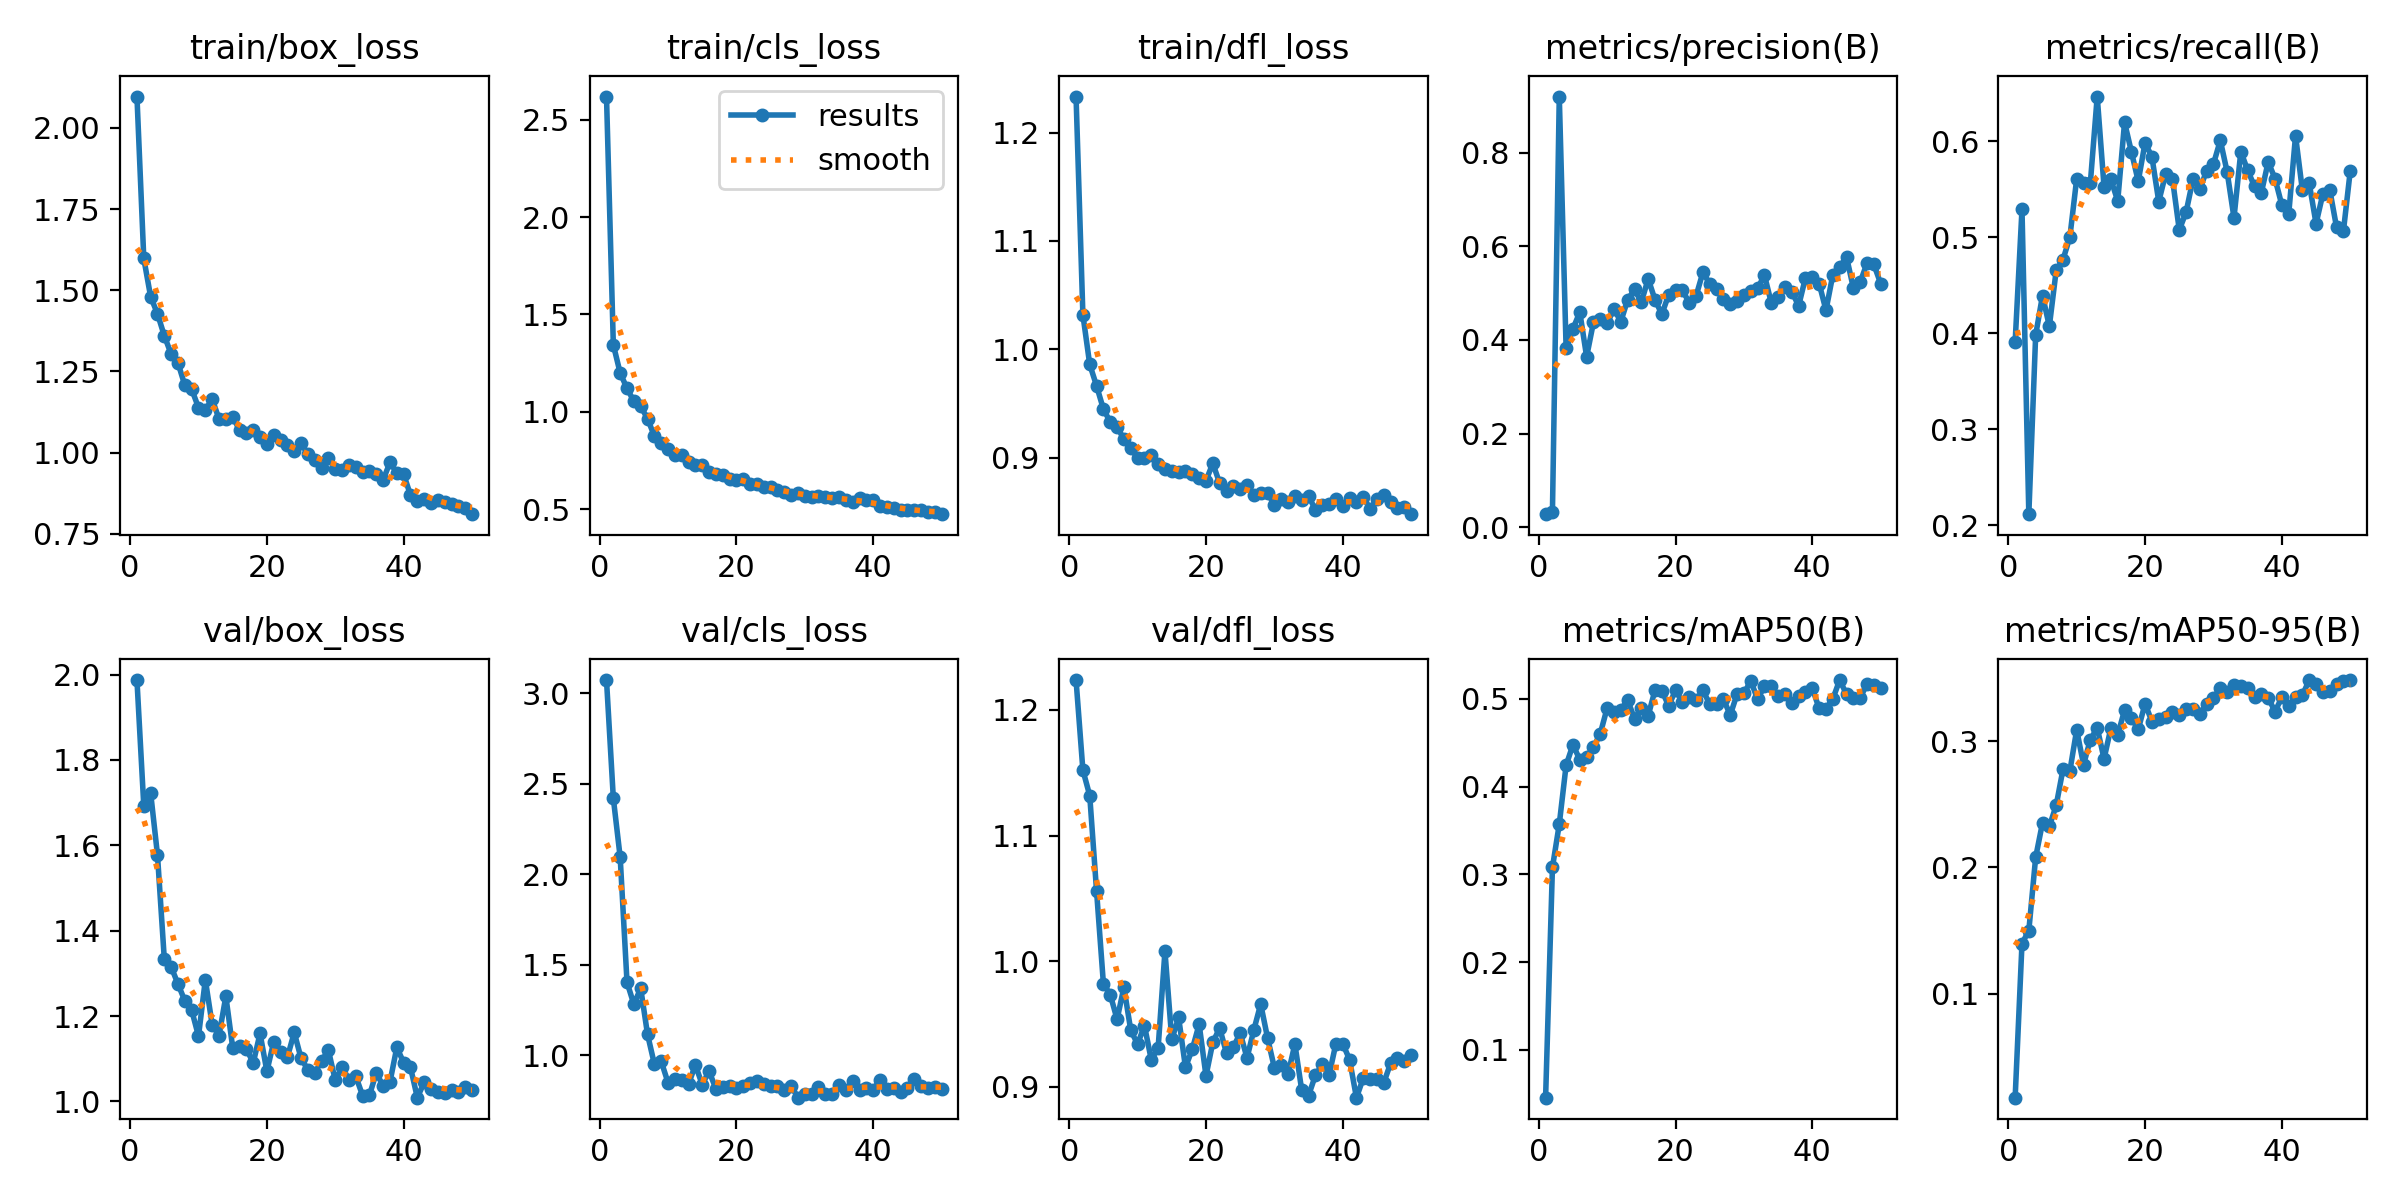

Data behind this chart, as committed beside it:
epoch, time, train/box_loss, train/cls_loss, train/dfl_loss, metrics/precision(B), metrics/recall(B), metrics/mAP50(B), metrics/mAP50-95(B), val/box_loss, val/cls_loss, val/dfl_loss, lr/pg0, lr/pg1, lr/pg2
1, 4.264, 2.097, 2.619, 1.233, 0.02825, 0.391, 0.04561, 0.01782, 1.987, 3.072, 1.224, 0.0004668, 0.0004668, 0.0004668
2, 5.623, 1.598, 1.344, 1.032, 0.03324, 0.529, 0.3079, 0.1397, 1.693, 2.418, 1.152, 0.0009314, 0.0009314, 0.0009314
3, 6.963, 1.48, 1.199, 0.9859, 0.9194, 0.2117, 0.3571, 0.15, 1.723, 2.093, 1.132, 0.001377, 0.001377, 0.001377
4, 8.297, 1.428, 1.12, 0.9662, 0.3822, 0.3982, 0.4243, 0.2081, 1.578, 1.403, 1.056, 0.001568, 0.001568, 0.001568
5, 9.598, 1.36, 1.054, 0.9447, 0.4238, 0.4394, 0.4476, 0.2354, 1.334, 1.281, 0.982, 0.001535, 0.001535, 0.001535
6, 10.92, 1.303, 1.028, 0.9328, 0.4593, 0.4073, 0.4306, 0.2326, 1.315, 1.37, 0.9734, 0.001502, 0.001502, 0.001502
7, 12.23, 1.276, 0.9648, 0.9283, 0.3643, 0.4654, 0.4334, 0.2491, 1.275, 1.115, 0.9537, 0.001469, 0.001469, 0.001469
8, 13.57, 1.207, 0.8747, 0.9169, 0.4378, 0.4768, 0.4448, 0.2778, 1.236, 0.9507, 0.9792, 0.001436, 0.001436, 0.001436
9, 14.88, 1.195, 0.8396, 0.9091, 0.445, 0.5002, 0.4604, 0.2763, 1.214, 0.9662, 0.9449, 0.001403, 0.001403, 0.001403
10, 16.19, 1.138, 0.8074, 0.8992, 0.4353, 0.561, 0.4895, 0.3089, 1.153, 0.8481, 0.9339, 0.00137, 0.00137, 0.00137
11, 17.51, 1.131, 0.7777, 0.8992, 0.466, 0.557, 0.4844, 0.2814, 1.285, 0.8687, 0.9487, 0.001337, 0.001337, 0.001337
12, 18.83, 1.165, 0.7757, 0.902, 0.439, 0.557, 0.4878, 0.3012, 1.18, 0.8606, 0.9215, 0.001304, 0.001304, 0.001304
13, 20.11, 1.103, 0.7392, 0.8943, 0.4856, 0.6466, 0.4983, 0.3105, 1.154, 0.8422, 0.9307, 0.001271, 0.001271, 0.001271
14, 21.42, 1.104, 0.7285, 0.889, 0.5079, 0.5525, 0.4775, 0.286, 1.246, 0.9457, 1.008, 0.001238, 0.001238, 0.001238
15, 22.72, 1.11, 0.7282, 0.8879, 0.4805, 0.5604, 0.4892, 0.3104, 1.126, 0.8377, 0.9376, 0.001205, 0.001205, 0.001205
16, 24.01, 1.069, 0.6891, 0.8865, 0.5305, 0.5378, 0.4806, 0.3049, 1.13, 0.9125, 0.9551, 0.001172, 0.001172, 0.001172
17, 25.3, 1.061, 0.6784, 0.8879, 0.4855, 0.6198, 0.51, 0.3245, 1.123, 0.8131, 0.9155, 0.001139, 0.001139, 0.001139
18, 26.61, 1.07, 0.6754, 0.885, 0.455, 0.589, 0.5092, 0.3183, 1.09, 0.8221, 0.9299, 0.001106, 0.001106, 0.001106
19, 27.91, 1.047, 0.6551, 0.8808, 0.4968, 0.5584, 0.4919, 0.3093, 1.159, 0.8282, 0.9498, 0.001073, 0.001073, 0.001073
20, 29.22, 1.026, 0.6489, 0.8786, 0.5076, 0.5985, 0.5098, 0.3297, 1.071, 0.8214, 0.9087, 0.00104, 0.00104, 0.00104
21, 30.51, 1.055, 0.6521, 0.8946, 0.5061, 0.5837, 0.4964, 0.3154, 1.14, 0.8282, 0.9354, 0.001007, 0.001007, 0.001007
22, 31.82, 1.038, 0.6279, 0.8763, 0.4798, 0.5373, 0.5018, 0.3176, 1.117, 0.8466, 0.9467, 0.0009739, 0.0009739, 0.0009739
23, 33.12, 1.025, 0.6292, 0.8694, 0.4936, 0.5657, 0.4982, 0.3187, 1.103, 0.8559, 0.9267, 0.0009409, 0.0009409, 0.0009409
24, 34.44, 1.004, 0.6135, 0.8734, 0.5443, 0.5611, 0.5098, 0.323, 1.162, 0.8396, 0.9315, 0.0009078, 0.0009078, 0.0009078
25, 35.73, 1.03, 0.615, 0.8705, 0.5199, 0.5076, 0.4937, 0.3208, 1.101, 0.8273, 0.9427, 0.0008748, 0.0008748, 0.0008748
26, 37.05, 0.9942, 0.5976, 0.8746, 0.5096, 0.5263, 0.4944, 0.3256, 1.074, 0.8294, 0.923, 0.0008418, 0.0008418, 0.0008418
27, 38.35, 0.9762, 0.5851, 0.8656, 0.4884, 0.5604, 0.4998, 0.3252, 1.066, 0.8064, 0.9453, 0.0008088, 0.0008088, 0.0008088
28, 39.66, 0.9525, 0.5735, 0.8669, 0.4768, 0.5504, 0.4815, 0.3216, 1.096, 0.8313, 0.9658, 0.0007758, 0.0007758, 0.0007758
29, 40.95, 0.9845, 0.5843, 0.8672, 0.4834, 0.5692, 0.5054, 0.3297, 1.119, 0.7655, 0.939, 0.0007428, 0.0007428, 0.0007428
30, 42.26, 0.9507, 0.5662, 0.8563, 0.4967, 0.5764, 0.5061, 0.3343, 1.049, 0.7857, 0.9151, 0.0007098, 0.0007098, 0.0007098
31, 43.58, 0.9475, 0.563, 0.8613, 0.5039, 0.601, 0.5203, 0.3419, 1.08, 0.7843, 0.9176, 0.0006768, 0.0006768, 0.0006768
32, 44.89, 0.9629, 0.5665, 0.8587, 0.51, 0.5681, 0.4996, 0.3391, 1.051, 0.8235, 0.91, 0.0006438, 0.0006438, 0.0006438
33, 46.18, 0.9552, 0.5637, 0.8646, 0.5383, 0.5203, 0.5142, 0.3441, 1.059, 0.7846, 0.934, 0.0006108, 0.0006108, 0.0006108
34, 47.5, 0.9385, 0.5557, 0.8611, 0.4794, 0.5893, 0.5141, 0.3437, 1.013, 0.7858, 0.8972, 0.0005778, 0.0005778, 0.0005778
35, 48.79, 0.9441, 0.5622, 0.8647, 0.4916, 0.5698, 0.5034, 0.3421, 1.015, 0.8335, 0.893, 0.0005448, 0.0005448, 0.0005448
36, 50.11, 0.9345, 0.5438, 0.8516, 0.5121, 0.553, 0.5057, 0.3345, 1.067, 0.8091, 0.9091, 0.0005118, 0.0005118, 0.0005118
37, 51.4, 0.9157, 0.5372, 0.8563, 0.5033, 0.5464, 0.4951, 0.337, 1.036, 0.8555, 0.9178, 0.0004788, 0.0004788, 0.0004788
38, 52.71, 0.9695, 0.5587, 0.8572, 0.4727, 0.5786, 0.503, 0.3343, 1.046, 0.8104, 0.9092, 0.0004458, 0.0004458, 0.0004458
39, 53.99, 0.9374, 0.5453, 0.8619, 0.5328, 0.5611, 0.5082, 0.3234, 1.127, 0.8198, 0.9344, 0.0004127, 0.0004127, 0.0004127
40, 55.31, 0.9329, 0.5472, 0.8551, 0.5343, 0.5335, 0.5119, 0.3347, 1.091, 0.8092, 0.9343, 0.0003797, 0.0003797, 0.0003797
41, 57.78, 0.8686, 0.5143, 0.863, 0.5205, 0.524, 0.489, 0.3278, 1.08, 0.8649, 0.9215, 0.0003467, 0.0003467, 0.0003467
42, 59.17, 0.8499, 0.5081, 0.8592, 0.4634, 0.6058, 0.4888, 0.3348, 1.009, 0.816, 0.8913, 0.0003137, 0.0003137, 0.0003137
43, 60.45, 0.8582, 0.5071, 0.8636, 0.5391, 0.549, 0.4998, 0.3365, 1.045, 0.8182, 0.9069, 0.0002807, 0.0002807, 0.0002807
44, 61.75, 0.8456, 0.4952, 0.8525, 0.5552, 0.5564, 0.5213, 0.3481, 1.029, 0.7994, 0.9062, 0.0002477, 0.0002477, 0.0002477
45, 63.03, 0.8537, 0.4971, 0.8618, 0.5773, 0.5142, 0.5052, 0.3453, 1.021, 0.8206, 0.906, 0.0002147, 0.0002147, 0.0002147
46, 64.3, 0.8478, 0.4962, 0.865, 0.5112, 0.5453, 0.5003, 0.339, 1.021, 0.8669, 0.9031, 0.0001817, 0.0001817, 0.0001817
47, 65.62, 0.8407, 0.4927, 0.8587, 0.5232, 0.5497, 0.501, 0.3393, 1.026, 0.8273, 0.9187, 0.0001487, 0.0001487, 0.0001487
48, 66.9, 0.8353, 0.487, 0.8537, 0.5638, 0.5103, 0.5169, 0.3453, 1.022, 0.8169, 0.923, 0.0001157, 0.0001157, 0.0001157
49, 68.17, 0.8294, 0.483, 0.8543, 0.5611, 0.5064, 0.5151, 0.3473, 1.033, 0.8221, 0.9202, 8.26832e-05, 8.26832e-05, 8.26832e-05
50, 69.44, 0.81, 0.4735, 0.8477, 0.5203, 0.5691, 0.5126, 0.3483, 1.026, 0.8151, 0.9252, 4.96766e-05, 4.96766e-05, 4.96766e-05
